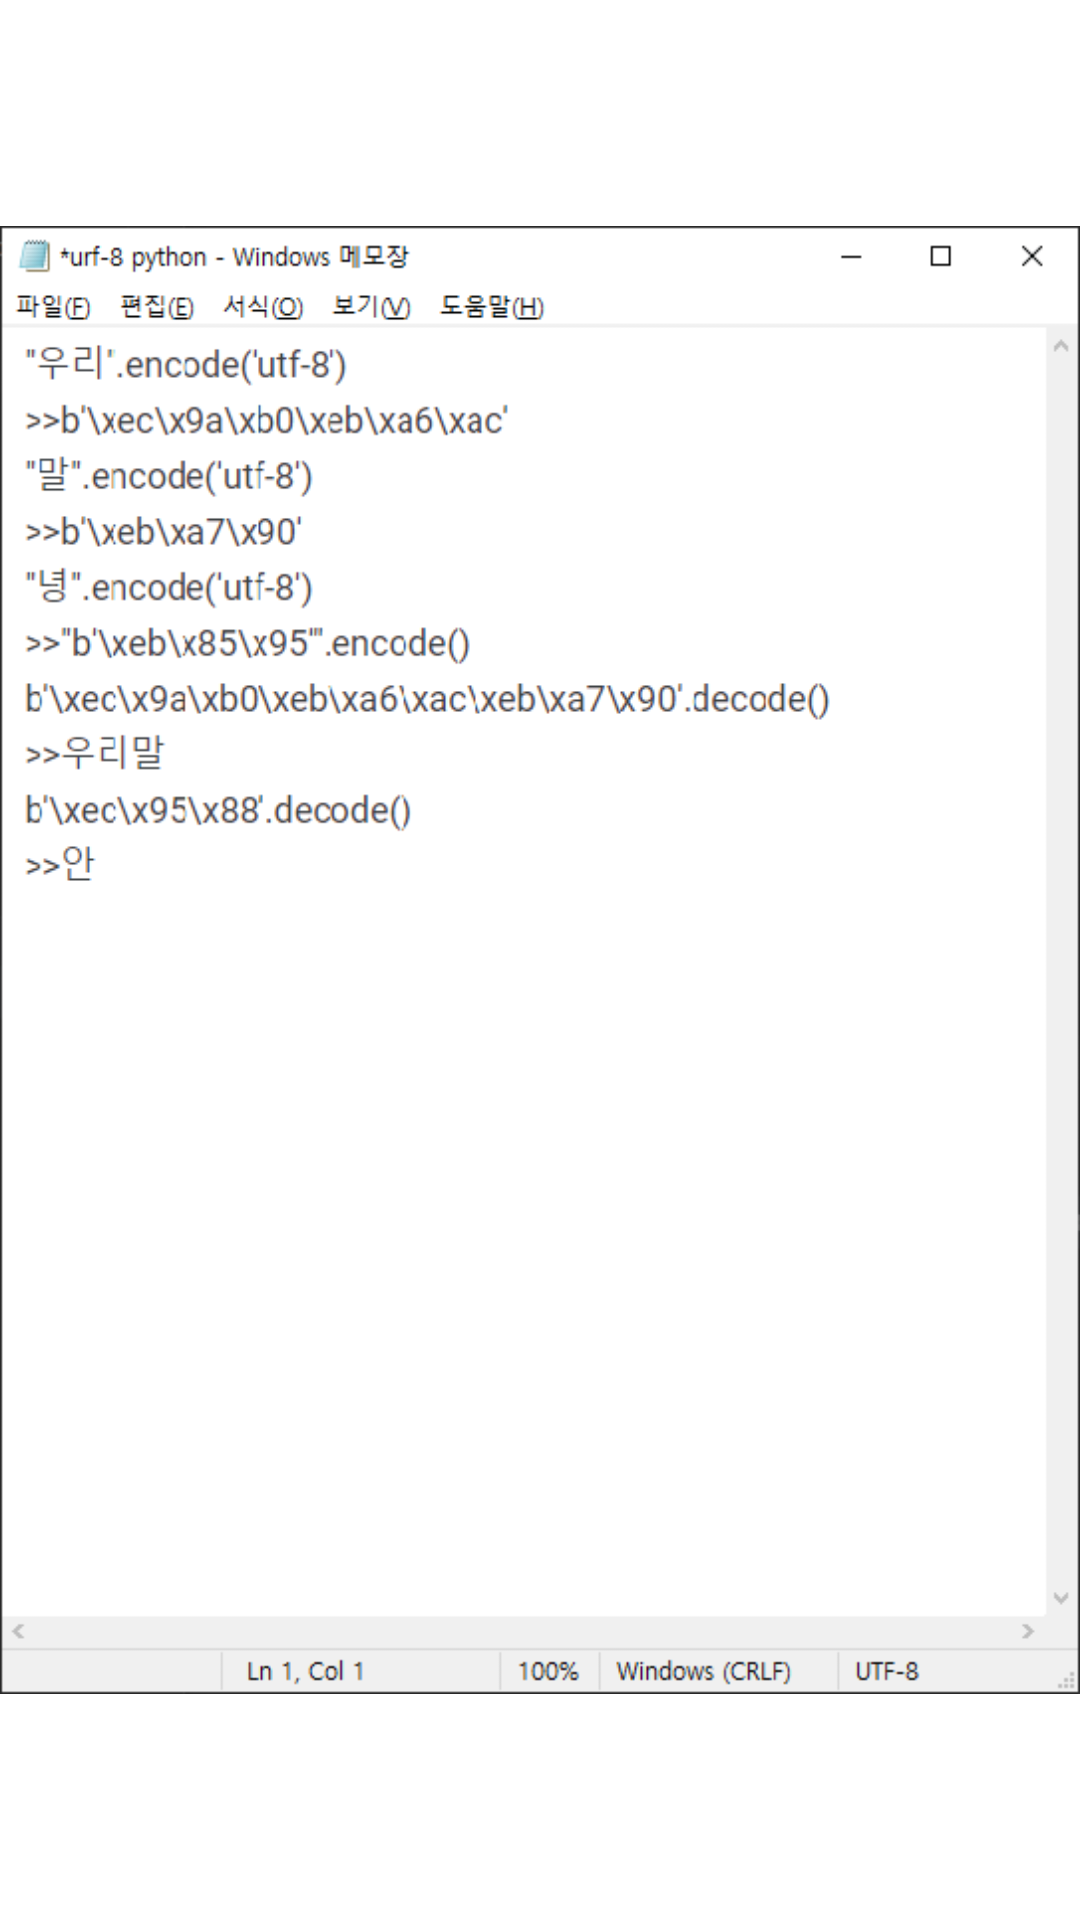

Produce the Android XML layout that renders to this screen, including the resource entries it uses.
<!-- AndroidManifest.xml: application theme Theme.Project_Room -->
<!-- res/layout/utfcode.xml -->
<?xml version="1.0" encoding="utf-8"?>
<LinearLayout xmlns:android="http://schemas.android.com/apk/res/android"
    xmlns:app="http://schemas.android.com/apk/res-auto"
    android:layout_width="300dip"
    android:layout_height="420dip"
    android:orientation="vertical">

    <ImageView
        android:id="@+id/utfImg"
        android:layout_width="match_parent"
        android:layout_height="match_parent"
        android:src="@drawable/paper" />
</LinearLayout>
<!-- resources referenced by this layout -->
<resources>
  <!-- drawable paper: png bitmap (drawable, 42874 bytes) -->
  <style name="Theme.Project_Room" parent="Theme.MaterialComponents.DayNight.DarkActionBar">
          
          <item name="colorPrimary">@color/purple_500</item>
          <item name="colorPrimaryVariant">@color/purple_700</item>
          <item name="colorOnPrimary">@color/white</item>
          
          <item name="colorSecondary">@color/teal_200</item>
          <item name="colorSecondaryVariant">@color/teal_700</item>
          <item name="colorOnSecondary">@color/black</item>
          
          <item name="android:statusBarColor" tools:targetApi="l">?attr/colorPrimaryVariant</item>
          
      </style>
  <!-- not gathered from this repository: default colours our renderer supplied (Android Studio template values) -->
  <color name="purple_500">#FF6200EE</color>
  <color name="purple_700">#FF3700B3</color>
  <color name="teal_200">#FF03DAC5</color>
  <color name="teal_700">#FF018786</color>
  <color name="black">#FF000000</color>
  <color name="white">#FFFFFFFF</color>
</resources>
